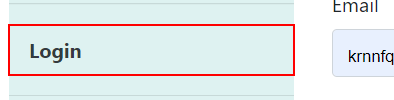
Workflow: Main

Step 1: find the link 'Login'

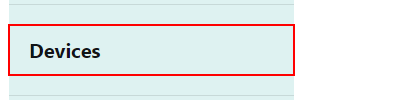
Step 2: click on the link 'Devices' in window 'Home Page - Connected Office: Device Management' (chrome.exe)